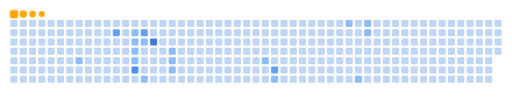
t = 0.00 s
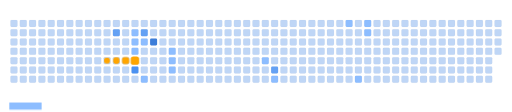
t = 1.80 s
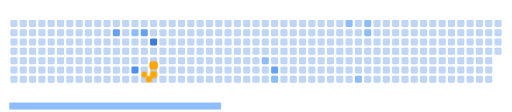
t = 3.35 s
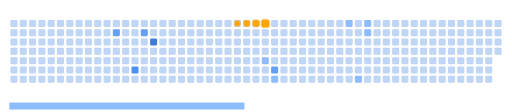
t = 5.40 s
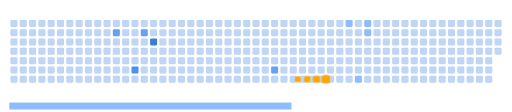
t = 6.65 s
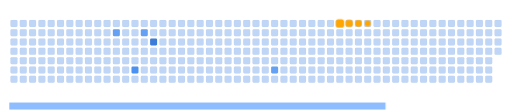
t = 8.00 s

The animated SVG that drew these frames (rendered in a browser with its animation timeline set to each time). Animation: 29 CSS @keyframes rules; frames cover the first 8.00 s, repeats indefinitely.

<svg viewBox="-16 -32 880 192" width="880" height="192" xmlns="http://www.w3.org/2000/svg"><desc>Generated with https://github.com/Platane/snk</desc><style>:root{--cb:#1b1f230a;--cs:orange;--ce:#bfd6f6;--c0:#bfd6f6;--c1:#8dbdff;--c2:#64a1f4;--c3:#4b91f1;--c4:#3c7dd9}.c{shape-rendering:geometricPrecision;fill:var(--ce);stroke-width:1px;stroke:var(--cb);animation:none 14300ms linear infinite;width:12px;height:12px}@keyframes c0{55.23%{fill:var(--c1)}55.25%,100%{fill:var(--ce)}}.c.c0{fill:var(--c1);animation-name:c0}@keyframes c1{53.84%{fill:var(--c1)}53.86%,100%{fill:var(--ce)}}.c.c1{fill:var(--c1);animation-name:c1}@keyframes c2{79.01%{fill:var(--c2)}79.03%,100%{fill:var(--ce)}}.c.c2{fill:var(--c2);animation-name:c2}@keyframes c3{27.26%{fill:var(--c1)}27.28%,100%{fill:var(--ce)}}.c.c3{fill:var(--c1);animation-name:c3}@keyframes c4{76.91%{fill:var(--c2)}76.93%,100%{fill:var(--ce)}}.c.c4{fill:var(--c2);animation-name:c4}@keyframes c5{53.14%{fill:var(--c1)}53.16%,100%{fill:var(--ce)}}.c.c5{fill:var(--c1);animation-name:c5}@keyframes c6{13.98%{fill:var(--c1)}14%,100%{fill:var(--ce)}}.c.c6{fill:var(--c1);animation-name:c6}@keyframes c7{14.68%{fill:var(--c1)}14.7%,100%{fill:var(--ce)}}.c.c7{fill:var(--c1);animation-name:c7}@keyframes c8{86.7%{fill:var(--c4)}86.72%,100%{fill:var(--ce)}}.c.c8{fill:var(--c4);animation-name:c8}@keyframes c9{13.28%{fill:var(--c1)}13.3%,100%{fill:var(--ce)}}.c.c9{fill:var(--c1);animation-name:c9}@keyframes ca{17.47%{fill:var(--c1)}17.49%,100%{fill:var(--ce)}}.c.ca{fill:var(--c1);animation-name:ca}@keyframes cb{8.38%{fill:var(--c1)}8.4%,100%{fill:var(--ce)}}.c.cb{fill:var(--c1);animation-name:cb}@keyframes cc{12.58%{fill:var(--c1)}12.6%,100%{fill:var(--ce)}}.c.cc{fill:var(--c1);animation-name:cc}@keyframes cd{18.17%{fill:var(--c1)}18.19%,100%{fill:var(--ce)}}.c.cd{fill:var(--c1);animation-name:cd}@keyframes ce{40.55%{fill:var(--c1)}40.57%,100%{fill:var(--ce)}}.c.ce{fill:var(--c1);animation-name:ce}@keyframes cf{83.21%{fill:var(--c3)}83.23%,100%{fill:var(--ce)}}.c.cf{fill:var(--c3);animation-name:cf}@keyframes cg{18.87%{fill:var(--c1)}18.89%,100%{fill:var(--ce)}}.c.cg{fill:var(--c1);animation-name:cg}@keyframes ch{64.33%{fill:var(--c2)}64.35%,100%{fill:var(--ce)}}.c.ch{fill:var(--c2);animation-name:ch}@keyframes ci{21.67%{fill:var(--c1)}21.69%,100%{fill:var(--ce)}}.c.ci{fill:var(--c1);animation-name:ci}@keyframes cj{42.65%{fill:var(--c1)}42.67%,100%{fill:var(--ce)}}.c.cj{fill:var(--c1);animation-name:cj}@keyframes ck{48.94%{fill:var(--c1)}48.96%,100%{fill:var(--ce)}}.c.ck{fill:var(--c1);animation-name:ck}.u{transform-origin:0 0;transform:scale(0,1);animation:none linear 14300ms infinite}@keyframes u0{8.38%{transform:scale(0.000,1)}8.4%,12.58%{transform:scale(0.063,1)}12.6%,13.28%{transform:scale(0.125,1)}13.3%,13.98%{transform:scale(0.188,1)}14%,14.68%{transform:scale(0.250,1)}14.7%,17.47%{transform:scale(0.313,1)}17.49%,18.17%{transform:scale(0.375,1)}18.19%,18.87%{transform:scale(0.438,1)}18.89%,21.67%{transform:scale(0.500,1)}21.69%,27.26%{transform:scale(0.563,1)}27.28%,40.55%{transform:scale(0.625,1)}40.57%,42.65%{transform:scale(0.688,1)}42.67%,48.94%{transform:scale(0.750,1)}48.96%,53.14%{transform:scale(0.813,1)}53.16%,53.84%{transform:scale(0.875,1)}53.86%,55.23%{transform:scale(0.938,1)}55.25%,100%{transform:scale(1.000,1)}}.u.u0{fill:var(--c1);animation-name:u0;transform-origin:0.0px 0}@keyframes u1{64.33%{transform:scale(0.000,1)}64.35%,76.91%{transform:scale(0.333,1)}76.93%,79.01%{transform:scale(0.667,1)}79.03%,100%{transform:scale(1.000,1)}}.u.u1{fill:var(--c2);animation-name:u1;transform-origin:646.1px 0}@keyframes u2{83.21%{transform:scale(0.000,1)}83.23%,100%{transform:scale(1.000,1)}}.u.u2{fill:var(--c3);animation-name:u2;transform-origin:767.2px 0}@keyframes u3{86.7%{transform:scale(0.000,1)}86.72%,100%{transform:scale(1.000,1)}}.u.u3{fill:var(--c4);animation-name:u3;transform-origin:807.6px 0}.s{shape-rendering:geometricPrecision;fill:var(--cs);animation:none linear 14300ms infinite}@keyframes s0{0%,99.3%{transform:translate(0px,-16px)}0.7%{transform:translate(0px,0px)}5.59%{transform:translate(112px,0px)}8.39%{transform:translate(112px,64px)}12.59%{transform:translate(208px,64px)}13.99%,26.57%,81.12%{transform:translate(208px,32px)}14.69%,25.87%{transform:translate(224px,32px)}15.38%,25.17%{transform:translate(224px,48px)}17.48%{transform:translate(272px,48px)}18.88%{transform:translate(272px,80px)}20.98%{transform:translate(224px,80px)}21.68%{transform:translate(224px,96px)}22.38%{transform:translate(240px,96px)}24.48%{transform:translate(240px,48px)}27.97%{transform:translate(208px,0px)}37.76%{transform:translate(432px,0px)}41.96%{transform:translate(432px,96px)}49.65%{transform:translate(608px,96px)}53.85%{transform:translate(608px,0px)}60.84%{transform:translate(448px,0px)}64.34%{transform:translate(448px,80px)}65.03%{transform:translate(432px,80px)}67.83%{transform:translate(432px,16px)}79.02%{transform:translate(176px,16px)}79.72%{transform:translate(176px,32px)}83.22%{transform:translate(208px,80px)}84.62%{transform:translate(240px,80px)}86.71%{transform:translate(240px,32px)}94.41%{transform:translate(64px,32px)}95.8%{transform:translate(64px,0px)}96.5%{transform:translate(48px,0px)}97.2%{transform:translate(48px,-16px)}}.s.s0{transform:translate(0px,-16px);animation-name:s0}@keyframes s1{0%,99.3%{transform:translate(16px,-16px)}0.7%{transform:translate(0px,-16px)}1.4%{transform:translate(0px,0px)}6.29%{transform:translate(112px,0px)}9.09%{transform:translate(112px,64px)}13.29%{transform:translate(208px,64px)}14.69%,27.27%,81.82%{transform:translate(208px,32px)}15.38%,26.57%{transform:translate(224px,32px)}16.08%,25.87%{transform:translate(224px,48px)}18.18%{transform:translate(272px,48px)}19.58%{transform:translate(272px,80px)}21.68%{transform:translate(224px,80px)}22.38%{transform:translate(224px,96px)}23.08%{transform:translate(240px,96px)}25.17%{transform:translate(240px,48px)}28.67%{transform:translate(208px,0px)}38.46%{transform:translate(432px,0px)}42.66%{transform:translate(432px,96px)}50.35%{transform:translate(608px,96px)}54.55%{transform:translate(608px,0px)}61.54%{transform:translate(448px,0px)}65.03%{transform:translate(448px,80px)}65.73%{transform:translate(432px,80px)}68.53%{transform:translate(432px,16px)}79.72%{transform:translate(176px,16px)}80.42%{transform:translate(176px,32px)}83.92%{transform:translate(208px,80px)}85.31%{transform:translate(240px,80px)}87.41%{transform:translate(240px,32px)}95.1%{transform:translate(64px,32px)}96.5%{transform:translate(64px,0px)}97.2%{transform:translate(48px,0px)}97.9%{transform:translate(48px,-16px)}}.s.s1{transform:translate(16px,-16px);animation-name:s1}@keyframes s2{0%,99.3%{transform:translate(32px,-16px)}1.4%{transform:translate(0px,-16px)}2.1%{transform:translate(0px,0px)}6.99%{transform:translate(112px,0px)}9.79%{transform:translate(112px,64px)}13.99%{transform:translate(208px,64px)}15.38%,27.97%,82.52%{transform:translate(208px,32px)}16.08%,27.27%{transform:translate(224px,32px)}16.78%,26.57%{transform:translate(224px,48px)}18.88%{transform:translate(272px,48px)}20.28%{transform:translate(272px,80px)}22.38%{transform:translate(224px,80px)}23.08%{transform:translate(224px,96px)}23.78%{transform:translate(240px,96px)}25.87%{transform:translate(240px,48px)}29.37%{transform:translate(208px,0px)}39.16%{transform:translate(432px,0px)}43.36%{transform:translate(432px,96px)}51.05%{transform:translate(608px,96px)}55.24%{transform:translate(608px,0px)}62.24%{transform:translate(448px,0px)}65.73%{transform:translate(448px,80px)}66.43%{transform:translate(432px,80px)}69.23%{transform:translate(432px,16px)}80.42%{transform:translate(176px,16px)}81.12%{transform:translate(176px,32px)}84.62%{transform:translate(208px,80px)}86.01%{transform:translate(240px,80px)}88.11%{transform:translate(240px,32px)}95.8%{transform:translate(64px,32px)}97.2%{transform:translate(64px,0px)}97.9%{transform:translate(48px,0px)}98.6%{transform:translate(48px,-16px)}}.s.s2{transform:translate(32px,-16px);animation-name:s2}@keyframes s3{0%,99.3%{transform:translate(48px,-16px)}2.1%{transform:translate(0px,-16px)}2.8%{transform:translate(0px,0px)}7.69%{transform:translate(112px,0px)}10.49%{transform:translate(112px,64px)}14.69%{transform:translate(208px,64px)}16.08%,28.67%,83.22%{transform:translate(208px,32px)}16.78%,27.97%{transform:translate(224px,32px)}17.48%,27.27%{transform:translate(224px,48px)}19.58%{transform:translate(272px,48px)}20.98%{transform:translate(272px,80px)}23.08%{transform:translate(224px,80px)}23.78%{transform:translate(224px,96px)}24.48%{transform:translate(240px,96px)}26.57%{transform:translate(240px,48px)}30.07%{transform:translate(208px,0px)}39.86%{transform:translate(432px,0px)}44.06%{transform:translate(432px,96px)}51.75%{transform:translate(608px,96px)}55.94%{transform:translate(608px,0px)}62.94%{transform:translate(448px,0px)}66.43%{transform:translate(448px,80px)}67.13%{transform:translate(432px,80px)}69.93%{transform:translate(432px,16px)}81.12%{transform:translate(176px,16px)}81.82%{transform:translate(176px,32px)}85.31%{transform:translate(208px,80px)}86.71%{transform:translate(240px,80px)}88.81%{transform:translate(240px,32px)}96.5%{transform:translate(64px,32px)}97.9%{transform:translate(64px,0px)}98.6%{transform:translate(48px,0px)}}.s.s3{transform:translate(48px,-16px);animation-name:s3}</style><rect class="c" x="2" y="2" rx="2" ry="2"/><rect class="c" x="18" y="2" rx="2" ry="2"/><rect class="c" x="34" y="2" rx="2" ry="2"/><rect class="c" x="50" y="2" rx="2" ry="2"/><rect class="c" x="66" y="2" rx="2" ry="2"/><rect class="c" x="82" y="2" rx="2" ry="2"/><rect class="c" x="98" y="2" rx="2" ry="2"/><rect class="c" x="114" y="2" rx="2" ry="2"/><rect class="c" x="130" y="2" rx="2" ry="2"/><rect class="c" x="146" y="2" rx="2" ry="2"/><rect class="c" x="162" y="2" rx="2" ry="2"/><rect class="c" x="178" y="2" rx="2" ry="2"/><rect class="c" x="194" y="2" rx="2" ry="2"/><rect class="c" x="210" y="2" rx="2" ry="2"/><rect class="c" x="226" y="2" rx="2" ry="2"/><rect class="c" x="242" y="2" rx="2" ry="2"/><rect class="c" x="258" y="2" rx="2" ry="2"/><rect class="c" x="274" y="2" rx="2" ry="2"/><rect class="c" x="290" y="2" rx="2" ry="2"/><rect class="c" x="306" y="2" rx="2" ry="2"/><rect class="c" x="322" y="2" rx="2" ry="2"/><rect class="c" x="338" y="2" rx="2" ry="2"/><rect class="c" x="354" y="2" rx="2" ry="2"/><rect class="c" x="370" y="2" rx="2" ry="2"/><rect class="c" x="386" y="2" rx="2" ry="2"/><rect class="c" x="402" y="2" rx="2" ry="2"/><rect class="c" x="418" y="2" rx="2" ry="2"/><rect class="c" x="434" y="2" rx="2" ry="2"/><rect class="c" x="450" y="2" rx="2" ry="2"/><rect class="c" x="466" y="2" rx="2" ry="2"/><rect class="c" x="482" y="2" rx="2" ry="2"/><rect class="c" x="498" y="2" rx="2" ry="2"/><rect class="c" x="514" y="2" rx="2" ry="2"/><rect class="c" x="530" y="2" rx="2" ry="2"/><rect class="c" x="546" y="2" rx="2" ry="2"/><rect class="c" x="562" y="2" rx="2" ry="2"/><rect class="c c0" x="578" y="2" rx="2" ry="2"/><rect class="c" x="594" y="2" rx="2" ry="2"/><rect class="c c1" x="610" y="2" rx="2" ry="2"/><rect class="c" x="626" y="2" rx="2" ry="2"/><rect class="c" x="642" y="2" rx="2" ry="2"/><rect class="c" x="658" y="2" rx="2" ry="2"/><rect class="c" x="674" y="2" rx="2" ry="2"/><rect class="c" x="690" y="2" rx="2" ry="2"/><rect class="c" x="706" y="2" rx="2" ry="2"/><rect class="c" x="722" y="2" rx="2" ry="2"/><rect class="c" x="738" y="2" rx="2" ry="2"/><rect class="c" x="754" y="2" rx="2" ry="2"/><rect class="c" x="770" y="2" rx="2" ry="2"/><rect class="c" x="786" y="2" rx="2" ry="2"/><rect class="c" x="802" y="2" rx="2" ry="2"/><rect class="c" x="818" y="2" rx="2" ry="2"/><rect class="c" x="834" y="2" rx="2" ry="2"/><rect class="c" x="2" y="18" rx="2" ry="2"/><rect class="c" x="18" y="18" rx="2" ry="2"/><rect class="c" x="34" y="18" rx="2" ry="2"/><rect class="c" x="50" y="18" rx="2" ry="2"/><rect class="c" x="66" y="18" rx="2" ry="2"/><rect class="c" x="82" y="18" rx="2" ry="2"/><rect class="c" x="98" y="18" rx="2" ry="2"/><rect class="c" x="114" y="18" rx="2" ry="2"/><rect class="c" x="130" y="18" rx="2" ry="2"/><rect class="c" x="146" y="18" rx="2" ry="2"/><rect class="c" x="162" y="18" rx="2" ry="2"/><rect class="c c2" x="178" y="18" rx="2" ry="2"/><rect class="c" x="194" y="18" rx="2" ry="2"/><rect class="c c3" x="210" y="18" rx="2" ry="2"/><rect class="c c4" x="226" y="18" rx="2" ry="2"/><rect class="c" x="242" y="18" rx="2" ry="2"/><rect class="c" x="258" y="18" rx="2" ry="2"/><rect class="c" x="274" y="18" rx="2" ry="2"/><rect class="c" x="290" y="18" rx="2" ry="2"/><rect class="c" x="306" y="18" rx="2" ry="2"/><rect class="c" x="322" y="18" rx="2" ry="2"/><rect class="c" x="338" y="18" rx="2" ry="2"/><rect class="c" x="354" y="18" rx="2" ry="2"/><rect class="c" x="370" y="18" rx="2" ry="2"/><rect class="c" x="386" y="18" rx="2" ry="2"/><rect class="c" x="402" y="18" rx="2" ry="2"/><rect class="c" x="418" y="18" rx="2" ry="2"/><rect class="c" x="434" y="18" rx="2" ry="2"/><rect class="c" x="450" y="18" rx="2" ry="2"/><rect class="c" x="466" y="18" rx="2" ry="2"/><rect class="c" x="482" y="18" rx="2" ry="2"/><rect class="c" x="498" y="18" rx="2" ry="2"/><rect class="c" x="514" y="18" rx="2" ry="2"/><rect class="c" x="530" y="18" rx="2" ry="2"/><rect class="c" x="546" y="18" rx="2" ry="2"/><rect class="c" x="562" y="18" rx="2" ry="2"/><rect class="c" x="578" y="18" rx="2" ry="2"/><rect class="c" x="594" y="18" rx="2" ry="2"/><rect class="c c5" x="610" y="18" rx="2" ry="2"/><rect class="c" x="626" y="18" rx="2" ry="2"/><rect class="c" x="642" y="18" rx="2" ry="2"/><rect class="c" x="658" y="18" rx="2" ry="2"/><rect class="c" x="674" y="18" rx="2" ry="2"/><rect class="c" x="690" y="18" rx="2" ry="2"/><rect class="c" x="706" y="18" rx="2" ry="2"/><rect class="c" x="722" y="18" rx="2" ry="2"/><rect class="c" x="738" y="18" rx="2" ry="2"/><rect class="c" x="754" y="18" rx="2" ry="2"/><rect class="c" x="770" y="18" rx="2" ry="2"/><rect class="c" x="786" y="18" rx="2" ry="2"/><rect class="c" x="802" y="18" rx="2" ry="2"/><rect class="c" x="818" y="18" rx="2" ry="2"/><rect class="c" x="834" y="18" rx="2" ry="2"/><rect class="c" x="2" y="34" rx="2" ry="2"/><rect class="c" x="18" y="34" rx="2" ry="2"/><rect class="c" x="34" y="34" rx="2" ry="2"/><rect class="c" x="50" y="34" rx="2" ry="2"/><rect class="c" x="66" y="34" rx="2" ry="2"/><rect class="c" x="82" y="34" rx="2" ry="2"/><rect class="c" x="98" y="34" rx="2" ry="2"/><rect class="c" x="114" y="34" rx="2" ry="2"/><rect class="c" x="130" y="34" rx="2" ry="2"/><rect class="c" x="146" y="34" rx="2" ry="2"/><rect class="c" x="162" y="34" rx="2" ry="2"/><rect class="c" x="178" y="34" rx="2" ry="2"/><rect class="c" x="194" y="34" rx="2" ry="2"/><rect class="c c6" x="210" y="34" rx="2" ry="2"/><rect class="c c7" x="226" y="34" rx="2" ry="2"/><rect class="c c8" x="242" y="34" rx="2" ry="2"/><rect class="c" x="258" y="34" rx="2" ry="2"/><rect class="c" x="274" y="34" rx="2" ry="2"/><rect class="c" x="290" y="34" rx="2" ry="2"/><rect class="c" x="306" y="34" rx="2" ry="2"/><rect class="c" x="322" y="34" rx="2" ry="2"/><rect class="c" x="338" y="34" rx="2" ry="2"/><rect class="c" x="354" y="34" rx="2" ry="2"/><rect class="c" x="370" y="34" rx="2" ry="2"/><rect class="c" x="386" y="34" rx="2" ry="2"/><rect class="c" x="402" y="34" rx="2" ry="2"/><rect class="c" x="418" y="34" rx="2" ry="2"/><rect class="c" x="434" y="34" rx="2" ry="2"/><rect class="c" x="450" y="34" rx="2" ry="2"/><rect class="c" x="466" y="34" rx="2" ry="2"/><rect class="c" x="482" y="34" rx="2" ry="2"/><rect class="c" x="498" y="34" rx="2" ry="2"/><rect class="c" x="514" y="34" rx="2" ry="2"/><rect class="c" x="530" y="34" rx="2" ry="2"/><rect class="c" x="546" y="34" rx="2" ry="2"/><rect class="c" x="562" y="34" rx="2" ry="2"/><rect class="c" x="578" y="34" rx="2" ry="2"/><rect class="c" x="594" y="34" rx="2" ry="2"/><rect class="c" x="610" y="34" rx="2" ry="2"/><rect class="c" x="626" y="34" rx="2" ry="2"/><rect class="c" x="642" y="34" rx="2" ry="2"/><rect class="c" x="658" y="34" rx="2" ry="2"/><rect class="c" x="674" y="34" rx="2" ry="2"/><rect class="c" x="690" y="34" rx="2" ry="2"/><rect class="c" x="706" y="34" rx="2" ry="2"/><rect class="c" x="722" y="34" rx="2" ry="2"/><rect class="c" x="738" y="34" rx="2" ry="2"/><rect class="c" x="754" y="34" rx="2" ry="2"/><rect class="c" x="770" y="34" rx="2" ry="2"/><rect class="c" x="786" y="34" rx="2" ry="2"/><rect class="c" x="802" y="34" rx="2" ry="2"/><rect class="c" x="818" y="34" rx="2" ry="2"/><rect class="c" x="834" y="34" rx="2" ry="2"/><rect class="c" x="2" y="50" rx="2" ry="2"/><rect class="c" x="18" y="50" rx="2" ry="2"/><rect class="c" x="34" y="50" rx="2" ry="2"/><rect class="c" x="50" y="50" rx="2" ry="2"/><rect class="c" x="66" y="50" rx="2" ry="2"/><rect class="c" x="82" y="50" rx="2" ry="2"/><rect class="c" x="98" y="50" rx="2" ry="2"/><rect class="c" x="114" y="50" rx="2" ry="2"/><rect class="c" x="130" y="50" rx="2" ry="2"/><rect class="c" x="146" y="50" rx="2" ry="2"/><rect class="c" x="162" y="50" rx="2" ry="2"/><rect class="c" x="178" y="50" rx="2" ry="2"/><rect class="c" x="194" y="50" rx="2" ry="2"/><rect class="c c9" x="210" y="50" rx="2" ry="2"/><rect class="c" x="226" y="50" rx="2" ry="2"/><rect class="c" x="242" y="50" rx="2" ry="2"/><rect class="c" x="258" y="50" rx="2" ry="2"/><rect class="c ca" x="274" y="50" rx="2" ry="2"/><rect class="c" x="290" y="50" rx="2" ry="2"/><rect class="c" x="306" y="50" rx="2" ry="2"/><rect class="c" x="322" y="50" rx="2" ry="2"/><rect class="c" x="338" y="50" rx="2" ry="2"/><rect class="c" x="354" y="50" rx="2" ry="2"/><rect class="c" x="370" y="50" rx="2" ry="2"/><rect class="c" x="386" y="50" rx="2" ry="2"/><rect class="c" x="402" y="50" rx="2" ry="2"/><rect class="c" x="418" y="50" rx="2" ry="2"/><rect class="c" x="434" y="50" rx="2" ry="2"/><rect class="c" x="450" y="50" rx="2" ry="2"/><rect class="c" x="466" y="50" rx="2" ry="2"/><rect class="c" x="482" y="50" rx="2" ry="2"/><rect class="c" x="498" y="50" rx="2" ry="2"/><rect class="c" x="514" y="50" rx="2" ry="2"/><rect class="c" x="530" y="50" rx="2" ry="2"/><rect class="c" x="546" y="50" rx="2" ry="2"/><rect class="c" x="562" y="50" rx="2" ry="2"/><rect class="c" x="578" y="50" rx="2" ry="2"/><rect class="c" x="594" y="50" rx="2" ry="2"/><rect class="c" x="610" y="50" rx="2" ry="2"/><rect class="c" x="626" y="50" rx="2" ry="2"/><rect class="c" x="642" y="50" rx="2" ry="2"/><rect class="c" x="658" y="50" rx="2" ry="2"/><rect class="c" x="674" y="50" rx="2" ry="2"/><rect class="c" x="690" y="50" rx="2" ry="2"/><rect class="c" x="706" y="50" rx="2" ry="2"/><rect class="c" x="722" y="50" rx="2" ry="2"/><rect class="c" x="738" y="50" rx="2" ry="2"/><rect class="c" x="754" y="50" rx="2" ry="2"/><rect class="c" x="770" y="50" rx="2" ry="2"/><rect class="c" x="786" y="50" rx="2" ry="2"/><rect class="c" x="802" y="50" rx="2" ry="2"/><rect class="c" x="818" y="50" rx="2" ry="2"/><rect class="c" x="834" y="50" rx="2" ry="2"/><rect class="c" x="2" y="66" rx="2" ry="2"/><rect class="c" x="18" y="66" rx="2" ry="2"/><rect class="c" x="34" y="66" rx="2" ry="2"/><rect class="c" x="50" y="66" rx="2" ry="2"/><rect class="c" x="66" y="66" rx="2" ry="2"/><rect class="c" x="82" y="66" rx="2" ry="2"/><rect class="c" x="98" y="66" rx="2" ry="2"/><rect class="c cb" x="114" y="66" rx="2" ry="2"/><rect class="c" x="130" y="66" rx="2" ry="2"/><rect class="c" x="146" y="66" rx="2" ry="2"/><rect class="c" x="162" y="66" rx="2" ry="2"/><rect class="c" x="178" y="66" rx="2" ry="2"/><rect class="c" x="194" y="66" rx="2" ry="2"/><rect class="c cc" x="210" y="66" rx="2" ry="2"/><rect class="c" x="226" y="66" rx="2" ry="2"/><rect class="c" x="242" y="66" rx="2" ry="2"/><rect class="c" x="258" y="66" rx="2" ry="2"/><rect class="c cd" x="274" y="66" rx="2" ry="2"/><rect class="c" x="290" y="66" rx="2" ry="2"/><rect class="c" x="306" y="66" rx="2" ry="2"/><rect class="c" x="322" y="66" rx="2" ry="2"/><rect class="c" x="338" y="66" rx="2" ry="2"/><rect class="c" x="354" y="66" rx="2" ry="2"/><rect class="c" x="370" y="66" rx="2" ry="2"/><rect class="c" x="386" y="66" rx="2" ry="2"/><rect class="c" x="402" y="66" rx="2" ry="2"/><rect class="c" x="418" y="66" rx="2" ry="2"/><rect class="c ce" x="434" y="66" rx="2" ry="2"/><rect class="c" x="450" y="66" rx="2" ry="2"/><rect class="c" x="466" y="66" rx="2" ry="2"/><rect class="c" x="482" y="66" rx="2" ry="2"/><rect class="c" x="498" y="66" rx="2" ry="2"/><rect class="c" x="514" y="66" rx="2" ry="2"/><rect class="c" x="530" y="66" rx="2" ry="2"/><rect class="c" x="546" y="66" rx="2" ry="2"/><rect class="c" x="562" y="66" rx="2" ry="2"/><rect class="c" x="578" y="66" rx="2" ry="2"/><rect class="c" x="594" y="66" rx="2" ry="2"/><rect class="c" x="610" y="66" rx="2" ry="2"/><rect class="c" x="626" y="66" rx="2" ry="2"/><rect class="c" x="642" y="66" rx="2" ry="2"/><rect class="c" x="658" y="66" rx="2" ry="2"/><rect class="c" x="674" y="66" rx="2" ry="2"/><rect class="c" x="690" y="66" rx="2" ry="2"/><rect class="c" x="706" y="66" rx="2" ry="2"/><rect class="c" x="722" y="66" rx="2" ry="2"/><rect class="c" x="738" y="66" rx="2" ry="2"/><rect class="c" x="754" y="66" rx="2" ry="2"/><rect class="c" x="770" y="66" rx="2" ry="2"/><rect class="c" x="786" y="66" rx="2" ry="2"/><rect class="c" x="802" y="66" rx="2" ry="2"/><rect class="c" x="818" y="66" rx="2" ry="2"/><rect class="c" x="2" y="82" rx="2" ry="2"/><rect class="c" x="18" y="82" rx="2" ry="2"/><rect class="c" x="34" y="82" rx="2" ry="2"/><rect class="c" x="50" y="82" rx="2" ry="2"/><rect class="c" x="66" y="82" rx="2" ry="2"/><rect class="c" x="82" y="82" rx="2" ry="2"/><rect class="c" x="98" y="82" rx="2" ry="2"/><rect class="c" x="114" y="82" rx="2" ry="2"/><rect class="c" x="130" y="82" rx="2" ry="2"/><rect class="c" x="146" y="82" rx="2" ry="2"/><rect class="c" x="162" y="82" rx="2" ry="2"/><rect class="c" x="178" y="82" rx="2" ry="2"/><rect class="c" x="194" y="82" rx="2" ry="2"/><rect class="c cf" x="210" y="82" rx="2" ry="2"/><rect class="c" x="226" y="82" rx="2" ry="2"/><rect class="c" x="242" y="82" rx="2" ry="2"/><rect class="c" x="258" y="82" rx="2" ry="2"/><rect class="c cg" x="274" y="82" rx="2" ry="2"/><rect class="c" x="290" y="82" rx="2" ry="2"/><rect class="c" x="306" y="82" rx="2" ry="2"/><rect class="c" x="322" y="82" rx="2" ry="2"/><rect class="c" x="338" y="82" rx="2" ry="2"/><rect class="c" x="354" y="82" rx="2" ry="2"/><rect class="c" x="370" y="82" rx="2" ry="2"/><rect class="c" x="386" y="82" rx="2" ry="2"/><rect class="c" x="402" y="82" rx="2" ry="2"/><rect class="c" x="418" y="82" rx="2" ry="2"/><rect class="c" x="434" y="82" rx="2" ry="2"/><rect class="c ch" x="450" y="82" rx="2" ry="2"/><rect class="c" x="466" y="82" rx="2" ry="2"/><rect class="c" x="482" y="82" rx="2" ry="2"/><rect class="c" x="498" y="82" rx="2" ry="2"/><rect class="c" x="514" y="82" rx="2" ry="2"/><rect class="c" x="530" y="82" rx="2" ry="2"/><rect class="c" x="546" y="82" rx="2" ry="2"/><rect class="c" x="562" y="82" rx="2" ry="2"/><rect class="c" x="578" y="82" rx="2" ry="2"/><rect class="c" x="594" y="82" rx="2" ry="2"/><rect class="c" x="610" y="82" rx="2" ry="2"/><rect class="c" x="626" y="82" rx="2" ry="2"/><rect class="c" x="642" y="82" rx="2" ry="2"/><rect class="c" x="658" y="82" rx="2" ry="2"/><rect class="c" x="674" y="82" rx="2" ry="2"/><rect class="c" x="690" y="82" rx="2" ry="2"/><rect class="c" x="706" y="82" rx="2" ry="2"/><rect class="c" x="722" y="82" rx="2" ry="2"/><rect class="c" x="738" y="82" rx="2" ry="2"/><rect class="c" x="754" y="82" rx="2" ry="2"/><rect class="c" x="770" y="82" rx="2" ry="2"/><rect class="c" x="786" y="82" rx="2" ry="2"/><rect class="c" x="802" y="82" rx="2" ry="2"/><rect class="c" x="818" y="82" rx="2" ry="2"/><rect class="c" x="2" y="98" rx="2" ry="2"/><rect class="c" x="18" y="98" rx="2" ry="2"/><rect class="c" x="34" y="98" rx="2" ry="2"/><rect class="c" x="50" y="98" rx="2" ry="2"/><rect class="c" x="66" y="98" rx="2" ry="2"/><rect class="c" x="82" y="98" rx="2" ry="2"/><rect class="c" x="98" y="98" rx="2" ry="2"/><rect class="c" x="114" y="98" rx="2" ry="2"/><rect class="c" x="130" y="98" rx="2" ry="2"/><rect class="c" x="146" y="98" rx="2" ry="2"/><rect class="c" x="162" y="98" rx="2" ry="2"/><rect class="c" x="178" y="98" rx="2" ry="2"/><rect class="c" x="194" y="98" rx="2" ry="2"/><rect class="c" x="210" y="98" rx="2" ry="2"/><rect class="c ci" x="226" y="98" rx="2" ry="2"/><rect class="c" x="242" y="98" rx="2" ry="2"/><rect class="c" x="258" y="98" rx="2" ry="2"/><rect class="c" x="274" y="98" rx="2" ry="2"/><rect class="c" x="290" y="98" rx="2" ry="2"/><rect class="c" x="306" y="98" rx="2" ry="2"/><rect class="c" x="322" y="98" rx="2" ry="2"/><rect class="c" x="338" y="98" rx="2" ry="2"/><rect class="c" x="354" y="98" rx="2" ry="2"/><rect class="c" x="370" y="98" rx="2" ry="2"/><rect class="c" x="386" y="98" rx="2" ry="2"/><rect class="c" x="402" y="98" rx="2" ry="2"/><rect class="c" x="418" y="98" rx="2" ry="2"/><rect class="c" x="434" y="98" rx="2" ry="2"/><rect class="c cj" x="450" y="98" rx="2" ry="2"/><rect class="c" x="466" y="98" rx="2" ry="2"/><rect class="c" x="482" y="98" rx="2" ry="2"/><rect class="c" x="498" y="98" rx="2" ry="2"/><rect class="c" x="514" y="98" rx="2" ry="2"/><rect class="c" x="530" y="98" rx="2" ry="2"/><rect class="c" x="546" y="98" rx="2" ry="2"/><rect class="c" x="562" y="98" rx="2" ry="2"/><rect class="c" x="578" y="98" rx="2" ry="2"/><rect class="c ck" x="594" y="98" rx="2" ry="2"/><rect class="c" x="610" y="98" rx="2" ry="2"/><rect class="c" x="626" y="98" rx="2" ry="2"/><rect class="c" x="642" y="98" rx="2" ry="2"/><rect class="c" x="658" y="98" rx="2" ry="2"/><rect class="c" x="674" y="98" rx="2" ry="2"/><rect class="c" x="690" y="98" rx="2" ry="2"/><rect class="c" x="706" y="98" rx="2" ry="2"/><rect class="c" x="722" y="98" rx="2" ry="2"/><rect class="c" x="738" y="98" rx="2" ry="2"/><rect class="c" x="754" y="98" rx="2" ry="2"/><rect class="c" x="770" y="98" rx="2" ry="2"/><rect class="c" x="786" y="98" rx="2" ry="2"/><rect class="c" x="802" y="98" rx="2" ry="2"/><rect class="c" x="818" y="98" rx="2" ry="2"/><rect class="u u0" height="12" width="646.7" x="0.0" y="144"/><rect class="u u1" height="12" width="121.7" x="646.1" y="144"/><rect class="u u2" height="12" width="41.0" x="767.2" y="144"/><rect class="u u3" height="12" width="41.0" x="807.6" y="144"/><rect class="s s0" x="0.8" y="0.8" width="14.4" height="14.4" rx="4.5" ry="4.5"/><rect class="s s1" x="1.8" y="1.8" width="12.3" height="12.3" rx="4.1" ry="4.1"/><rect class="s s2" x="2.6" y="2.6" width="10.8" height="10.8" rx="3.6" ry="3.6"/><rect class="s s3" x="3.0" y="3.0" width="9.9" height="9.9" rx="3.3" ry="3.3"/></svg>
